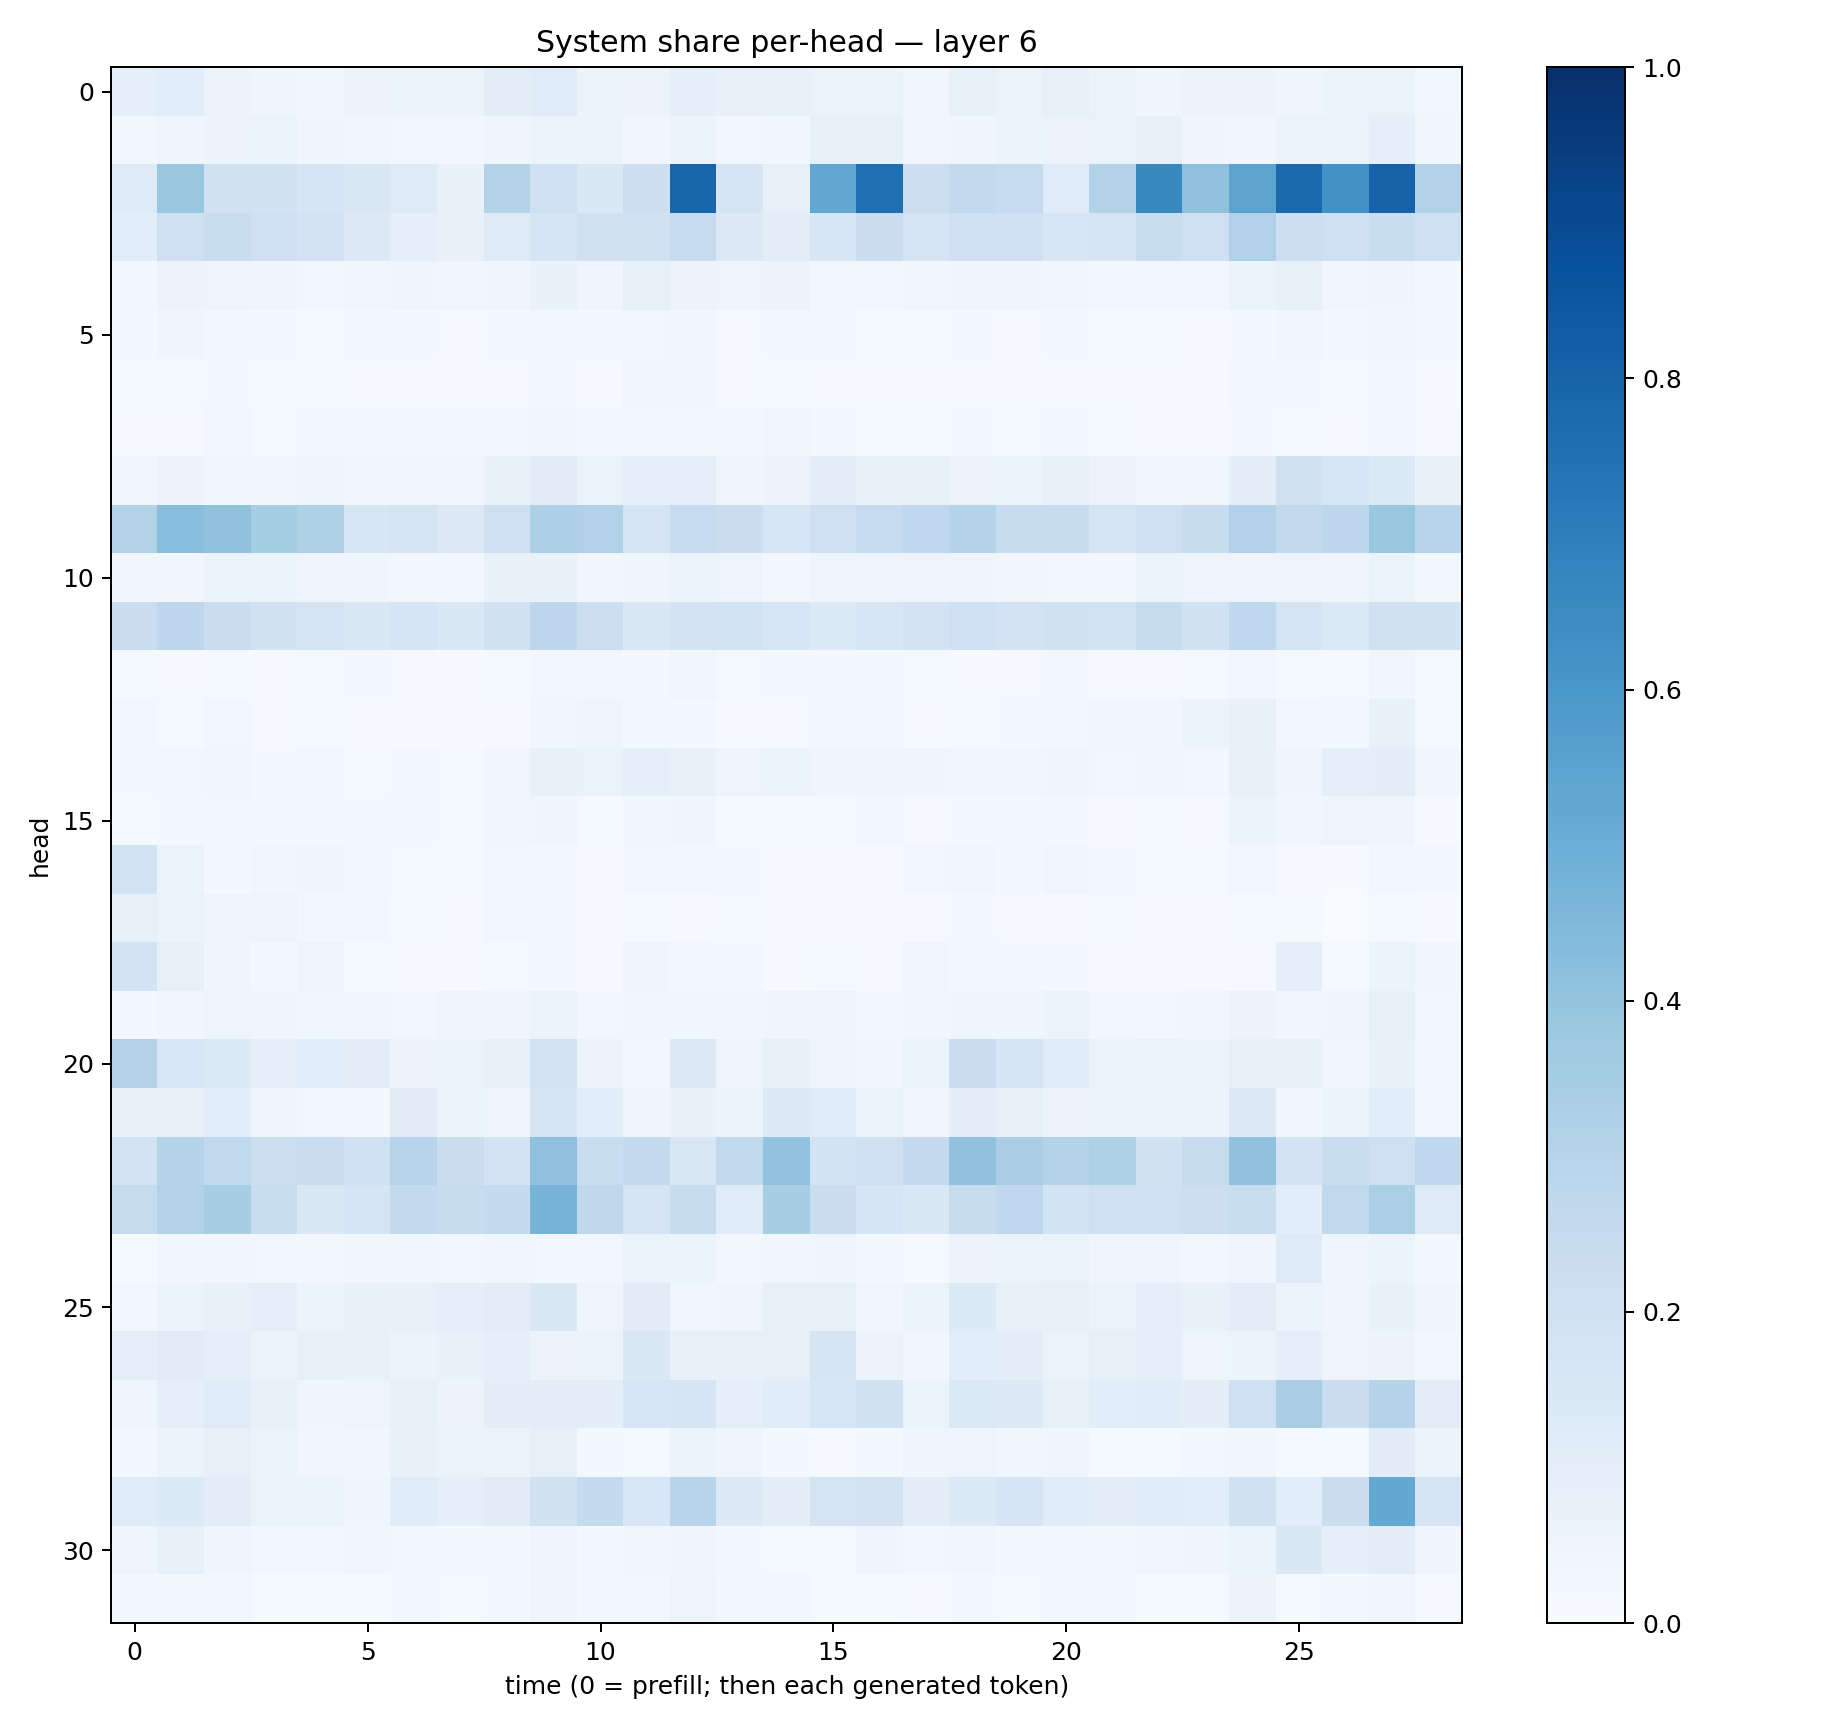

The table this chart was drawn from, first rows:
0.09150575, 0.1084183, 0.054709032, 0.046129853, 0.0348018, 0.055147197, 0.052093573, 0.052581575, 0.10400645, 0.11965665, 0.060970943, 0.05846385, 0.08677429, 0.07511171, 0.074842185, 0.06261782, 0.054330897, 0.03302898, 0.08501516, 0.06513079, 0.08161779, 0.06287505, 0.041224655, 0.05751271
0.03072, 0.04174, 0.05712, 0.06295, 0.04221, 0.0382, 0.02469, 0.02826, 0.04652, 0.05353, 0.06399, 0.03355, 0.05922, 0.02687, 0.03836, 0.07951, 0.084, 0.03248, 0.04342, 0.05131, 0.05509, 0.06308, 0.07939, 0.04442
0.1226, 0.3901, 0.1954, 0.1921, 0.1677, 0.1496, 0.1224, 0.06868, 0.3071, 0.2081, 0.1481, 0.2184, 0.7917, 0.1689, 0.08248, 0.53, 0.7541, 0.2156, 0.2583, 0.2492, 0.1183, 0.3131, 0.6582, 0.4128
0.1092, 0.2106, 0.2325, 0.2108, 0.1834, 0.1287, 0.09304, 0.07205, 0.1236, 0.1656, 0.1973, 0.1962, 0.2475, 0.1253, 0.1039, 0.1592, 0.2262, 0.1735, 0.2039, 0.2032, 0.158, 0.1758, 0.2343, 0.2115
0.02904, 0.05758, 0.04848, 0.04194, 0.031, 0.03674, 0.04045, 0.03391, 0.04406, 0.06931, 0.04084, 0.08051, 0.05588, 0.04858, 0.05555, 0.02458, 0.02365, 0.03522, 0.04635, 0.04236, 0.0352, 0.02963, 0.0256, 0.02784
0.01774, 0.03924, 0.02799, 0.01624, 0.01427, 0.01568, 0.01909, 0.0113, 0.02294, 0.02979, 0.01612, 0.02645, 0.03527, 0.01144, 0.02319, 0.02352, 0.01406, 0.01278, 0.01795, 0.008756, 0.01869, 0.01476, 0.01303, 0.01141
0.01322, 0.01316, 0.01665, 0.01176, 0.01251, 0.009297, 0.004252, 0.004283, 0.01002, 0.01628, 0.007022, 0.03335, 0.03851, 0.008231, 0.0128, 0.00957, 0.008103, 0.006217, 0.005359, 0.005199, 0.008489, 0.005842, 0.005652, 0.005922
0.008132, 0.01099, 0.02433, 0.01548, 0.01579, 0.01878, 0.02046, 0.01744, 0.0282, 0.03375, 0.0234, 0.0278, 0.02429, 0.0205, 0.03865, 0.01848, 0.01256, 0.01278, 0.01951, 0.01483, 0.01702, 0.01399, 0.009654, 0.01071
0.0367, 0.05563, 0.03886, 0.03425, 0.04824, 0.03171, 0.03889, 0.03246, 0.06837, 0.111, 0.06454, 0.09371, 0.0931, 0.04687, 0.05711, 0.09679, 0.07022, 0.07035, 0.05471, 0.05878, 0.07268, 0.05663, 0.03458, 0.03606
0.3152, 0.4287, 0.4064, 0.3547, 0.3212, 0.1587, 0.1737, 0.1299, 0.2141, 0.325, 0.3183, 0.1775, 0.2499, 0.2235, 0.1628, 0.2142, 0.2495, 0.2687, 0.3016, 0.2383, 0.2376, 0.178, 0.2132, 0.235
0.03677, 0.03251, 0.06601, 0.05108, 0.04954, 0.04231, 0.02749, 0.0273, 0.06702, 0.06704, 0.03881, 0.04508, 0.05907, 0.04982, 0.02854, 0.04727, 0.04527, 0.04907, 0.04158, 0.03151, 0.03064, 0.03015, 0.05329, 0.0487
0.2235, 0.2758, 0.2197, 0.1935, 0.1749, 0.1478, 0.1709, 0.1446, 0.1941, 0.2752, 0.2182, 0.1445, 0.1833, 0.1856, 0.1587, 0.1333, 0.1612, 0.1833, 0.2058, 0.1812, 0.1989, 0.1844, 0.2422, 0.1893
0.01453, 0.01085, 0.01463, 0.01118, 0.01346, 0.01907, 0.008375, 0.006651, 0.01198, 0.02738, 0.02505, 0.02049, 0.03353, 0.01266, 0.01656, 0.01587, 0.01861, 0.01377, 0.01166, 0.01089, 0.01897, 0.00928, 0.01135, 0.01274
0.03005, 0.01516, 0.02922, 0.01141, 0.01425, 0.01135, 0.007423, 0.004928, 0.007407, 0.03747, 0.0483, 0.0203, 0.02019, 0.007117, 0.008513, 0.01735, 0.02046, 0.007758, 0.01466, 0.02333, 0.02334, 0.03427, 0.03835, 0.06181
0.02155, 0.02403, 0.03525, 0.02201, 0.02963, 0.01562, 0.01811, 0.01257, 0.03277, 0.07199, 0.06288, 0.0917, 0.07192, 0.04972, 0.05195, 0.04455, 0.04033, 0.04146, 0.03353, 0.03453, 0.03971, 0.025, 0.03438, 0.02437
0.01475, 0.01819, 0.02793, 0.02115, 0.02183, 0.02254, 0.01725, 0.0155, 0.03782, 0.04292, 0.01328, 0.0348, 0.04238, 0.01477, 0.01501, 0.01417, 0.03094, 0.01147, 0.02008, 0.01665, 0.02139, 0.01012, 0.01257, 0.01049
0.1838, 0.06452, 0.02136, 0.03157, 0.03932, 0.01682, 0.01216, 0.01499, 0.0283, 0.02632, 0.008838, 0.02603, 0.02706, 0.01685, 0.01128, 0.01159, 0.007708, 0.0288, 0.03574, 0.01759, 0.03313, 0.01943, 0.01471, 0.01486
0.08217, 0.06274, 0.04892, 0.04873, 0.0308, 0.02481, 0.01514, 0.009265, 0.02995, 0.01959, 0.009928, 0.01241, 0.01057, 0.01221, 0.007997, 0.008289, 0.004901, 0.0109, 0.01658, 0.01119, 0.01142, 0.0122, 0.01005, 0.009085
0.1828, 0.08363, 0.04649, 0.01814, 0.04737, 0.01543, 0.009351, 0.005197, 0.01235, 0.01603, 0.007063, 0.04096, 0.02889, 0.01602, 0.005738, 0.01288, 0.00745, 0.03518, 0.02051, 0.01963, 0.02153, 0.007165, 0.007807, 0.004345
0.01771, 0.034, 0.04788, 0.03957, 0.03518, 0.03851, 0.02904, 0.03927, 0.04025, 0.0538, 0.0258, 0.03196, 0.03656, 0.03641, 0.0459, 0.04887, 0.02221, 0.03226, 0.04291, 0.04207, 0.05316, 0.0303, 0.0286, 0.03378
0.3096, 0.1539, 0.1353, 0.08623, 0.1076, 0.1016, 0.05523, 0.05921, 0.0764, 0.1828, 0.05672, 0.02872, 0.127, 0.04811, 0.08397, 0.04758, 0.03712, 0.06635, 0.2272, 0.1698, 0.1209, 0.05293, 0.06511, 0.05222
0.0708, 0.06944, 0.1073, 0.04325, 0.02633, 0.02146, 0.1108, 0.05333, 0.04864, 0.1663, 0.1072, 0.03975, 0.06743, 0.05379, 0.1278, 0.1177, 0.06067, 0.03325, 0.09524, 0.07049, 0.05766, 0.06524, 0.05922, 0.05197
0.1828, 0.3018, 0.2625, 0.2171, 0.2281, 0.203, 0.2949, 0.224, 0.1807, 0.4132, 0.2312, 0.2572, 0.1513, 0.2651, 0.4059, 0.1872, 0.2105, 0.2521, 0.409, 0.3396, 0.3084, 0.324, 0.1896, 0.2427
0.2429, 0.3089, 0.3427, 0.233, 0.1456, 0.1663, 0.2545, 0.2355, 0.2548, 0.4701, 0.2733, 0.1728, 0.237, 0.1186, 0.3455, 0.2189, 0.1718, 0.1444, 0.2368, 0.2662, 0.1856, 0.2044, 0.2066, 0.2167
0.01391, 0.03398, 0.03169, 0.02432, 0.03124, 0.03208, 0.03826, 0.02582, 0.0381, 0.02989, 0.02771, 0.06366, 0.06007, 0.02482, 0.03629, 0.04411, 0.01848, 0.01193, 0.05609, 0.05113, 0.06592, 0.03919, 0.0436, 0.02663
0.02949, 0.06194, 0.07659, 0.08665, 0.06095, 0.07751, 0.07782, 0.08858, 0.1023, 0.1426, 0.04894, 0.1127, 0.03886, 0.04338, 0.08035, 0.07674, 0.03331, 0.05325, 0.133, 0.08542, 0.07934, 0.06596, 0.08947, 0.07735
0.08913, 0.112, 0.09075, 0.053, 0.08243, 0.07121, 0.06176, 0.0687, 0.08911, 0.05788, 0.06494, 0.1472, 0.08079, 0.07353, 0.08105, 0.1644, 0.05559, 0.03341, 0.1086, 0.09636, 0.06274, 0.0821, 0.09211, 0.04886
0.04146, 0.09193, 0.1176, 0.0766, 0.04085, 0.04807, 0.0851, 0.05536, 0.09379, 0.09708, 0.09789, 0.1636, 0.1653, 0.0897, 0.117, 0.1578, 0.197, 0.06011, 0.1391, 0.1269, 0.08262, 0.1066, 0.1149, 0.09571
0.01721, 0.05404, 0.08149, 0.06268, 0.03428, 0.03853, 0.07311, 0.06439, 0.05933, 0.07849, 0.02323, 0.01457, 0.05203, 0.04362, 0.02188, 0.01146, 0.01715, 0.04056, 0.04794, 0.03183, 0.0424, 0.01442, 0.01513, 0.02458
0.1186, 0.1354, 0.1027, 0.06493, 0.06561, 0.04404, 0.1167, 0.08901, 0.1102, 0.1925, 0.2558, 0.1541, 0.2964, 0.1276, 0.09447, 0.1788, 0.181, 0.09896, 0.1341, 0.1661, 0.1138, 0.1043, 0.1154, 0.1062
0.05048, 0.08585, 0.03977, 0.02764, 0.02746, 0.03545, 0.0256, 0.01587, 0.0177, 0.03915, 0.02191, 0.03263, 0.04145, 0.01961, 0.01512, 0.0147, 0.04664, 0.02533, 0.03178, 0.01801, 0.01752, 0.02034, 0.03434, 0.04439
0.01988, 0.02341, 0.0294, 0.01511, 0.01235, 0.01262, 0.02128, 0.01559, 0.01882, 0.04302, 0.02306, 0.02498, 0.04968, 0.01598, 0.02348, 0.01182, 0.01224, 0.01043, 0.01971, 0.01364, 0.01956, 0.01709, 0.0129, 0.01482
